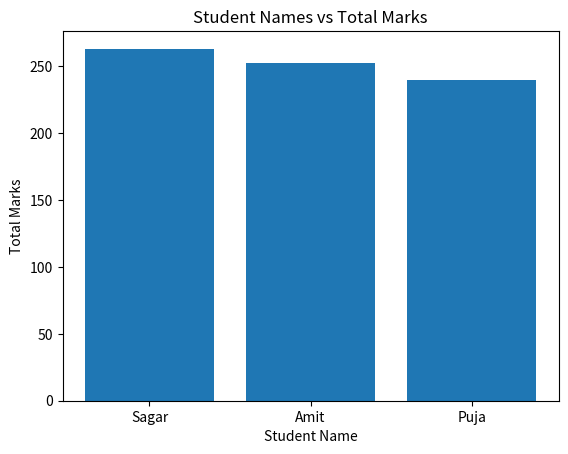
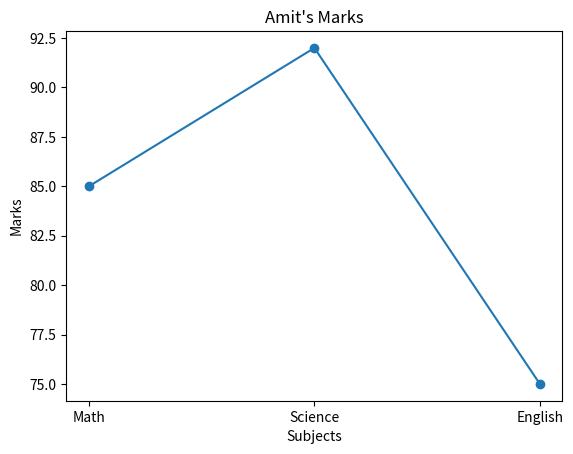

These charts were generated, in order, by the following Python code:
import pandas as pd
import matplotlib.pyplot as plt
import numpy as np

# Q1 : Create DataFrame

data = {
    'Name': ['Amit', 'Sagar', 'Pooja'],
    'Math': [85, 90, 78],
    'Science': [92, 88, 80],
    'English': [75, 85, 82]
}

df = pd.DataFrame(data)

print("DataFrame:")
print(df)

print("\nShape:")
print(df.shape)

print("\nColumns:")
print(df.columns)

print("\nData Types:")
print(df.dtypes)

# Q2. Descriptive Statistics using .describe()

print("\nDescriptive Statistics:")
print(df.describe())

# Q3. Add Total column

df['Total'] = df['Math'] + df['Science'] + df['English']

print("\nDataFrame with Total:")
print(df)

# Q4. Students who scored more than 85 in Science

result = df[df['Science'] > 85]

print("\nStudents scoring more than 85 in Science:")
print(result)

# Q5. Replace Pooja with Puja

df['Name'] = df['Name'].replace('Pooja', 'Puja')

print("\nAfter replacing Pooja with Puja:")
print(df)

# Q6. Sort by Total in descending order

df = df.sort_values(by='Total', ascending=False)

print("\nSorted DataFrame:")
print(df)

# Q7. Bar Plot – Student Names vs Total Marks

plt.bar(df['Name'], df['Total'])

plt.xlabel("Student Name")
plt.ylabel("Total Marks")
plt.title("Student Names vs Total Marks")

plt.show()

# Q8. Line Chart of Amit's marks

Amit = df[df['Name'] == 'Amit'].iloc[0]

Subjects = ['Math', 'Science', 'English']

Marks = [
    Amit['Math'],
    Amit['Science'],
    Amit['English']
]

plt.plot(Subjects, Marks, marker='o')

plt.xlabel("Subjects")
plt.ylabel("Marks")
plt.title("Amit's Marks")

plt.show()

# Q9. DataFrame with missing values and fill with column mean

data2 = {
    'Name': ['Amit', 'Sagar', 'Pooja'],
    'Math': [np.nan, 76, 88],
    'Science': [91, np.nan, 85]
}

df2 = pd.DataFrame(data2)

print("\nOriginal DataFrame:")
print(df2)

# Fill missing values with column mean
df2['Math'] = df2['Math'].fillna(df2['Math'].mean())

df2['Science'] = df2['Science'].fillna(
    df2['Science'].mean()
)

print("\nDataFrame after filling missing values:")
print(df2)

# Q10. Drop English column

df = df.drop('English', axis=1, inplace = True)

print("\nDataFrame after dropping English:")
print(df)
